Photos from the image-classification dataset "dataset" in the GitHub repository Samin1362/CSE499-MerakiNexus-AI_And_Defi. Its 13 classes are: abstract art, cartographic art, color field painting, cubism, fantasy art, fauvism, impressionism, ink and wash painting, naturalism, photorealism, pop art, presicionism, surrealism.

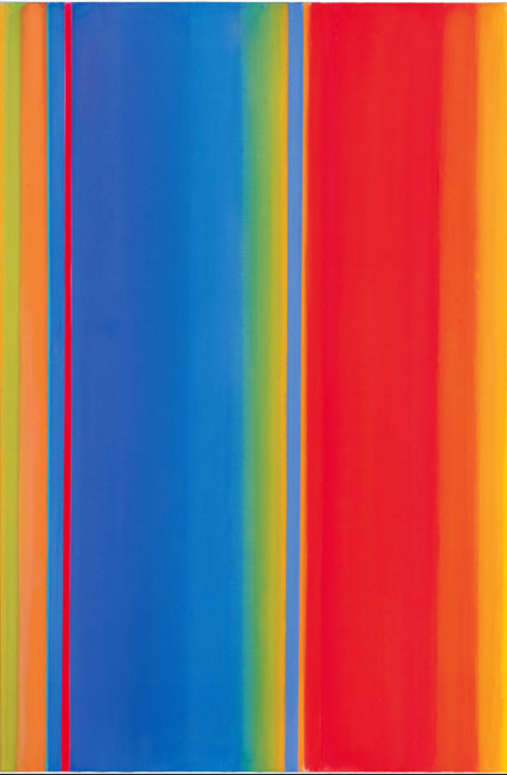
Label: color field painting

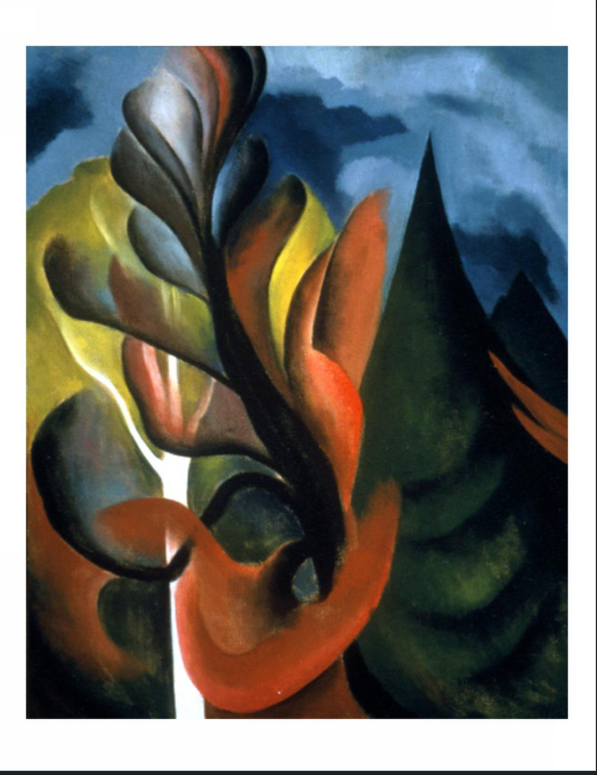
Label: presicionism

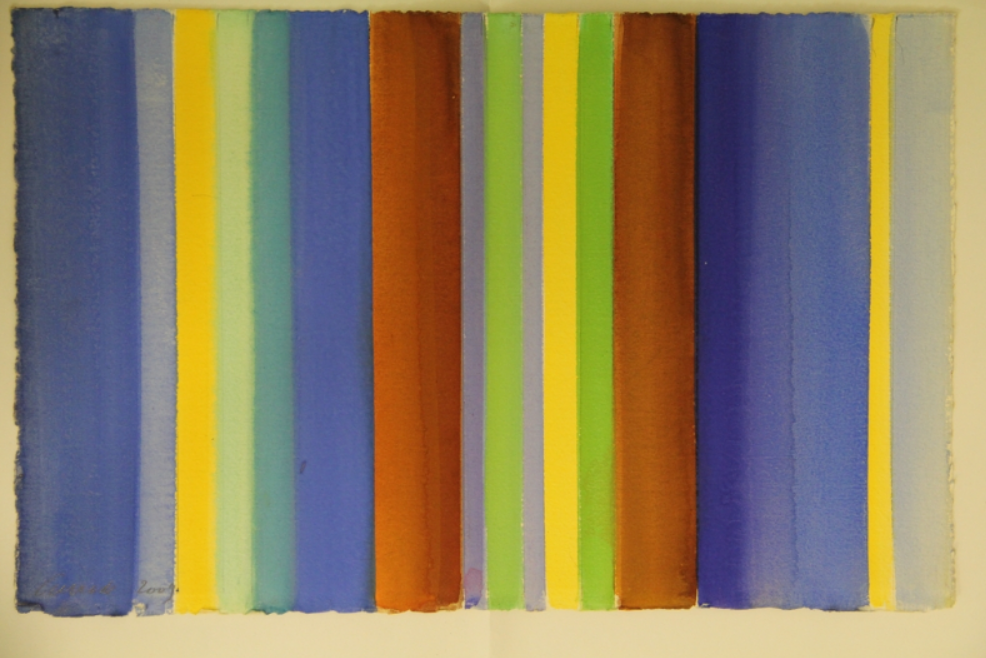
Label: color field painting

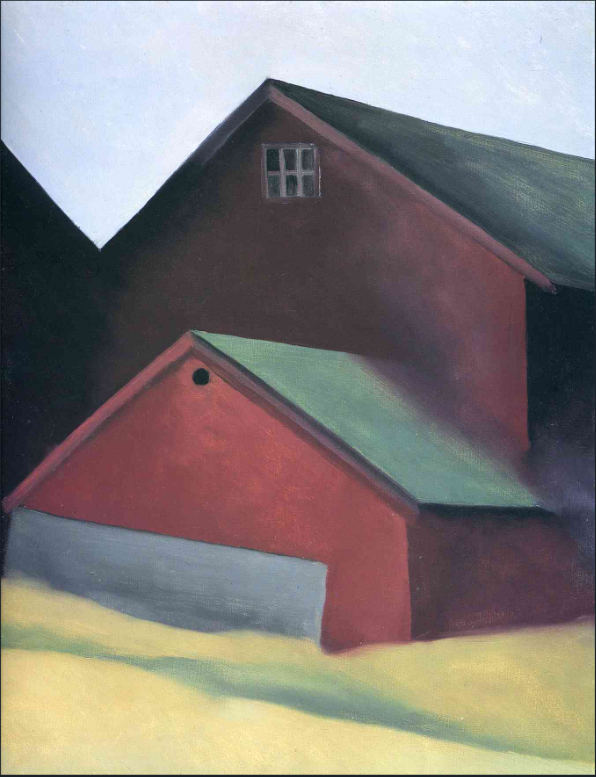
Label: presicionism

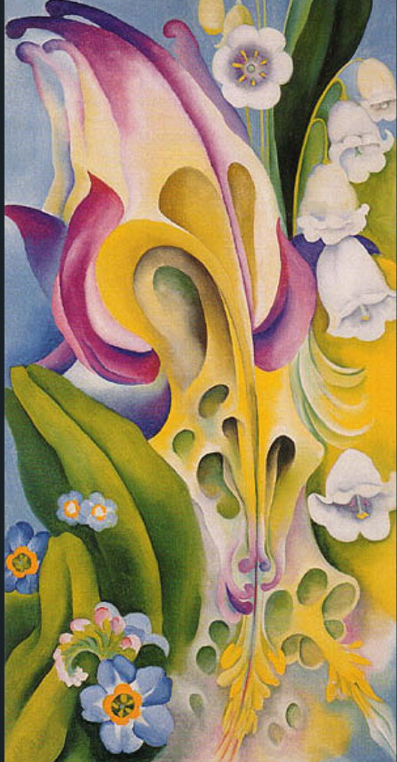
Label: presicionism

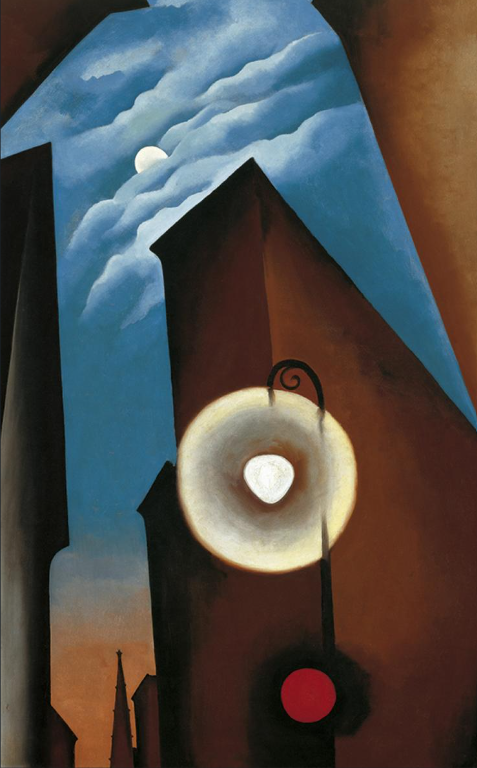
Label: presicionism
